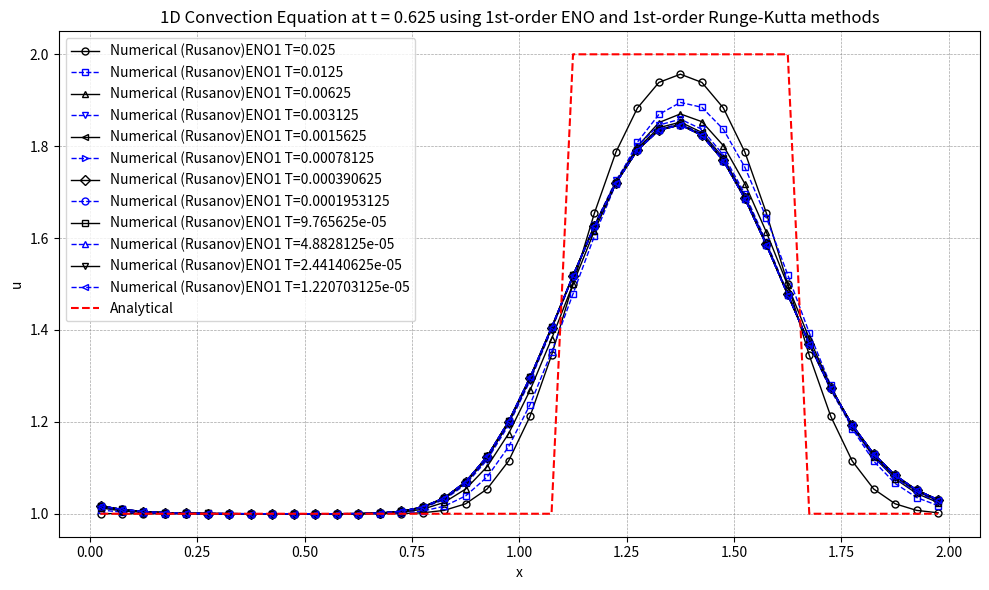

Here is the Python script that generated this plot:
import numpy as np
import matplotlib.pyplot as plt

# 初始条件
def initial_condition(x):
    u0 = np.zeros_like(x)
    for i in range(len(x)):
        if 0.5 <= x[i] <= 1.0:
            u0[i] = 2.0
        else:
            u0[i] = 1.0
    return u0

# 理论解
def analytical_solution(x, t, a, L):
    # 初始条件沿 x - at 平移
    x_shifted = x - a * t
    return initial_condition((x_shifted + L) % L)  # 周期边界条件  

def residual(q, eno):
    reconstruction(q, eno)
    inviscid_flux(eno.up1_2m, eno.up1_2p, eno.flux, eno)
    for i in range(eno.nx):
        eno.res[i] = -(eno.flux[i + 1] - eno.flux[i]) / eno.mesh.dx

def reconstruction(q, eno):
    # Choose the stencil by ENO method
    eno.dd[0, 0:eno.ntcell-1] = q[0:eno.ntcell-1]
    
    for m in range(1, eno.iorder):
        for j in range(0, eno.ntcell-1):
            eno.dd[m, j] = eno.dd[m-1, j+1] - eno.dd[m-1, j]
            
    for i in range(eno.nx + 1):
        eno.il[i] = i - 1
        for m in range(1, eno.iorder):
            if abs(eno.dd[m, eno.il[i]-1+eno.ishift]) <= abs(eno.dd[m, eno.il[i]+eno.ishift]):
                eno.il[i] -= 1
                
    for i in range(eno.nx + 1):
        eno.ir[i] = i
        for m in range(1, eno.iorder):
            if abs(eno.dd[m, eno.ir[i]-1+eno.ishift]) <= abs(eno.dd[m, eno.ir[i]+eno.ishift]):
                eno.ir[i] -= 1
    
    # Reconstruction u(j+1/2)
    for i in range(eno.nx + 1):
        k1 = eno.il[i]
        k2 = eno.ir[i]
        l1 = i - k1
        l2 = i - k2
        eno.up1_2m[i] = 0
        eno.up1_2p[i] = 0
        for m in range(eno.iorder):
            eno.up1_2m[i] += q[k1 + eno.ishift + m] * eno.coef[l1, m]
            eno.up1_2p[i] += q[k2 + eno.ishift + m] * eno.coef[l2, m]

fluxnames = [
        'Rusanov',
        'Engquist-Osher',
]

def inviscid_flux(up1_2m, up1_2p, flux, eno):
    if eno.solver.iflux == 0:
        rusanov_flux(up1_2m, up1_2p, flux, eno)
    else:
        engquist_osher_flux(up1_2m, up1_2p, flux, eno)

def engquist_osher_flux(up1_2m, up1_2p, flux, eno):
    for i in range(eno.nx + 1):
        u_L = up1_2m[i]
        u_R = up1_2p[i]
        
        cp = 0.5 * ( eno.solver.c + abs(eno.solver.c) )
        cm = 0.5 * ( eno.solver.c - abs(eno.solver.c) )
        
        flux[i] = cp * u_L + cm * u_R
        
def rusanov_flux(up1_2m, up1_2p, flux, eno):
    for i in range(eno.nx + 1):
        u_L = up1_2m[i]
        u_R = up1_2p[i]
        F_L = eno.solver.c * u_L  # 左状态通量
        F_R = eno.solver.c * u_R  # 右状态通量
        alpha = abs(eno.solver.c) # 最大波速
        flux[i] = 0.5 * (F_L + F_R) - 0.5 * alpha * (u_R - u_L)
                

def boundary(u, eno):
    for i in range(-eno.ighost, 1):
        u[eno.ist - 1 + i] = u[eno.ied + i]
    for i in range(1, eno.ighost + 2):
        u[eno.ied + i] = u[eno.ist - 1 + i]

def update_oldfield(qn, q):
    qn[:] = q[:]

def init_coef( iorder, coef ):
    if iorder == 1:
        coef[0] = [1.0]
        coef[1] = [1.0]
    elif iorder == 2:
        coef[0] = [3.0/2.0, -1.0/2.0]
        coef[1] = [1.0/2.0,  1.0/2.0]
        coef[2] = [-1.0/2.0, 3.0/2.0]
    elif iorder == 3:
        coef[0] = [ 11.0/6.0, -7.0/6.0,  1.0/3.0 ]
        coef[1] = [  1.0/3.0,  5.0/6.0, -1.0/6.0 ]
        coef[2] = [ -1.0/6.0,  5.0/6.0,  1.0/3.0 ]
        coef[3] = [  1.0/3.0, -7.0/6.0, 11.0/6.0 ]
    elif iorder == 4:
        coef[0] = [ 25.0/12.0, -23.0/12.0,  13.0/12.0,  -1.0/4.0 ]
        coef[1] = [   1.0/4.0,  13.0/12.0,  -5.0/12.0,  1.0/12.0 ]
        coef[2] = [ -1.0/12.0,   7.0/12.0,   7.0/12.0, -1.0/12.0 ]
        coef[3] = [  1.0/12.0,  -5.0/12.0,  13.0/12.0,   1.0/4.0 ]
        coef[4] = [  -1.0/4.0,  13.0/12.0, -23.0/12.0, 25.0/12.0 ]
    elif iorder == 5:
        coef[0] = [ 137.0/60.0, -163.0/60.0, 137.0/60.0,  -21.0/20.0,    1.0/5.0 ]
        coef[1] = [    1.0/5.0,   77.0/60.0, -43.0/60.0,   17.0/60.0,  -1.0/20.0 ]
        coef[2] = [  -1.0/20.0,    9.0/20.0,  47.0/60.0,  -13.0/60.0,   1.0/30.0 ]
        coef[3] = [   1.0/30.0,  -13.0/60.0,  47.0/60.0,    9.0/20.0,  -1.0/20.0 ]
        coef[4] = [  -1.0/20.0,   17.0/60.0, -43.0/60.0,   77.0/60.0,    1.0/5.0 ]
        coef[5] = [    1.0/5.0,  -21.0/20.0, 137.0/60.0, -163.0/60.0, 137.0/60.0 ]
    elif iorder == 6:
        coef[0] = [ 49.0/20.0, -71.0/20.0,   79.0/20.0, -163.0/60.0,  31.0/30.0,  -1.0/6.0 ]
        coef[1] = [   1.0/6.0,  29.0/20.0,  -21.0/20.0,   37.0/60.0, -13.0/60.0,  1.0/30.0 ]
        coef[2] = [ -1.0/30.0,  11.0/30.0,   19.0/20.0,  -23.0/60.0,   7.0/60.0, -1.0/60.0 ]
        coef[3] = [  1.0/60.0,  -2.0/15.0,   37.0/60.0,   37.0/60.0,  -2.0/15.0,  1.0/60.0 ]
        coef[4] = [ -1.0/60.0,   7.0/60.0,  -23.0/60.0,   19.0/20.0,  11.0/30.0, -1.0/30.0 ]
        coef[5] = [  1.0/30.0, -13.0/60.0,   37.0/60.0,  -21.0/20.0,  29.0/20.0,   1.0/6.0 ]
        coef[6] = [  -1.0/6.0,  31.0/30.0, -163.0/60.0,   79.0/20.0, -71.0/20.0, 49.0/20.0 ]
    elif iorder == 7:
        coef[0] = [ 363.0/140.0, -617.0/140.0,  853.0/140.0, -2341.0/420.0,  667.0/210.0,   -43.0/42.0,     1.0/7.0 ]
        coef[1] = [     1.0/7.0,  223.0/140.0, -197.0/140.0,   153.0/140.0, -241.0/420.0,   37.0/210.0,   -1.0/42.0 ]
        coef[2] = [   -1.0/42.0,    13.0/42.0,  153.0/140.0,  -241.0/420.0,  109.0/420.0,  -31.0/420.0,   1.0/105.0 ]
        coef[3] = [   1.0/105.0,  -19.0/210.0,  107.0/210.0,   319.0/420.0, -101.0/420.0,     5.0/84.0,  -1.0/140.0 ]
        coef[4] = [  -1.0/140.0,     5.0/84.0, -101.0/420.0,   319.0/420.0,  107.0/210.0,  -19.0/210.0,   1.0/105.0 ]
        coef[5] = [   1.0/105.0,  -31.0/420.0,  109.0/420.0,  -241.0/420.0,  153.0/140.0,    13.0/42.0,   -1.0/42.0 ]
        coef[6] = [   -1.0/42.0,   37.0/210.0, -241.0/420.0,   153.0/140.0, -197.0/140.0,  223.0/140.0,     1.0/7.0 ]
        coef[7] = [     1.0/7.0,   -43.0/42.0,  667.0/210.0, -2341.0/420.0,  853.0/140.0, -617.0/140.0, 363.0/140.0 ]

def init_field(eno):
    for i in range(eno.ist, eno.ied + 1):
        j = i - eno.ist
        if 0.5 <= eno.mesh.xcc[j] <= 1.0:
            eno.u[i] = 2.0
        else:
            eno.u[i] = 1.0
    boundary(eno.u, eno)
    update_oldfield(eno.un, eno.u)
    
def runge_kutta(eno):
    rk = eno.solver.rk
    if rk == 1:
        runge_kutta_1(eno)
    elif rk == 2:
        runge_kutta_2(eno)
    else:
        runge_kutta_3(eno)
    
def runge_kutta_1(eno):
    dt = eno.solver.dt
    residual(eno.u, eno)
    for i in range(eno.nx):
        j = i + eno.ishift
        eno.u[j] = eno.u[j] + dt * eno.res[i]
    boundary(eno.u, eno)
    update_oldfield(eno.un, eno.u)
    
def runge_kutta_2(eno):
    dt = eno.solver.dt
    residual(eno.u, eno)
    for i in range(eno.nx):
        j = i + eno.ishift
        eno.u[j] = eno.u[j] + dt * eno.res[i]
    boundary(eno.u, eno)
    
    residual(eno.u, eno)
    for i in range(eno.nx):
        j = i + eno.ishift
        eno.u[j] = 0.5 * eno.un[j] + 0.5 * eno.u[j] + 0.5 * dt * eno.res[i]
    boundary(eno.u, eno)
    update_oldfield(eno.un, eno.u)

def runge_kutta_3(eno):
    dt = eno.solver.dt
    residual(eno.u, eno)
    for i in range(eno.nx):
        j = i + eno.ishift
        eno.u[j] = eno.u[j] + dt * eno.res[i]
    boundary(eno.u, eno)
    
    residual(eno.u, eno)
    for i in range(eno.nx):
        j = i + eno.ishift
        eno.u[j] = 0.75 * eno.un[j] + 0.25 * eno.u[j] + 0.25 * dt * eno.res[i]
    boundary(eno.u, eno)
    
    residual(eno.u, eno)
    c1, c2, c3 = 1.0/3.0, 2.0/3.0, 2.0/3.0
    for i in range(eno.nx):
        j = i + eno.ishift
        eno.u[j] = c1 * eno.un[j] + c2 * eno.u[j] + c3 * dt * eno.res[i]
    boundary(eno.u, eno)
    update_oldfield(eno.un, eno.u)

def get_ordinal_numbers(order):
    if order == 1:
        return 'st'
    elif order == 2:
        return 'nd'
    elif order == 3:
        return 'rd'
    else:
        return 'th'

def visualize(eno):
    with open('solution.plt', 'w') as f:
        for i in range(eno.ist, eno.ied + 1):
            j = i - eno.ist
            f.write(f"{eno.xcc[j]:20.10e}{eno.u[i]:20.10e}\n")
            
    # 可视化
    u_numerical = np.copy(eno.u[eno.ist:eno.ied+1])
    print(f'u_numerical.size={u_numerical.size}')
    print(f'eno.xcc.size={eno.xcc.size}')
    #计算理论解
    u_analytical = analytical_solution(eno.mesh.xcc, eno.T, eno.c, eno.L)
    print(f'u_analytical.size={u_analytical.size}')
    plt.figure("OneFLOW-CFD Solver", figsize=(10, 6))
    plt.scatter(eno.xcc, u_numerical, facecolor="none", edgecolor="blue", s=20, linewidths=0.5, label=f'Numerical (Rusanov)')
    plt.plot(eno.xcc, u_analytical, 'r--', label='Analytical')
    plt.xlabel('x')
    plt.ylabel('u')
    ordinal1 = get_ordinal_numbers(eno.iorder)
    ordinal2 = get_ordinal_numbers(eno.rk)
    plt.title(f'1D Convection Equation at t = {eno.T:.3f} using {eno.iorder}{ordinal1}-order ENO and {eno.rk}{ordinal2}-order Runge-Kutta methods')
    plt.legend()
    plt.grid(True, color='gray', linestyle='--', linewidth=0.5, alpha=0.7)    
    plt.tight_layout()
    plt.show()
    
class Mesh:
    def __init__(self):
        self.nx = 40
        self.L = 2.0
        self.x = np.zeros(self.nx + 1)
        self.xcc = np.zeros(self.nx)
        self.init_mesh()
    def init_mesh(self):
        xstart = 0.0
        xend   = self.L
        self.dx = (xend - xstart) / self.nx
        
        for i in range(0, self.nx+1):
            self.x[i] = xstart + i * self.dx
            
        for i in range(0, self.nx):
            self.xcc[i] = 0.5 * (self.x[i] + self.x[i + 1])
            
class Solver:
    def __init__(self):
        self.iflux = 0
        self.rk = 1
        self.c = 1.0
        self.T = 0.625
        self.dt = .0025
        
class Eno:
    def __init__(self, solver, mesh, iorder):
        self.solver = solver
        self.mesh = mesh
        self.nx = mesh.nx
        self.iorder = iorder
        self.ighost = iorder
        self.ishift = self.ighost + 1
        self.ist = 0 + self.ishift
        self.ied = self.nx - 1 + self.ishift
        self.ntcell = self.nx + 2 * self.ishift
        self.isize = iorder * (iorder + 1)

        self.il = np.zeros(self.nx + 1, dtype=int)
        self.ir = np.zeros(self.nx + 1, dtype=int)
        self.coef = np.zeros((iorder + 1, iorder))
        self.dd = np.zeros((iorder, self.ntcell))
        self.up1_2m = np.zeros(self.nx + 1)
        self.up1_2p = np.zeros(self.nx + 1)
        self.flux = np.zeros(self.nx + 1)
        self.res = np.zeros(self.nx)

        # Field module variables
        self.u = np.zeros(self.ntcell)
        self.un = np.zeros(self.ntcell)
        
        #self.dt = .0025
            
def plot_eno_OrderAnalysis(solver, xcc, u_list, u_analytical):
    # 定义一个包含不同颜色、线形和标记的列表
    styles = [
        {'color': 'black', 'linestyle': '-', 'marker': 'o'},
        {'color': 'blue', 'linestyle': '--', 'marker': 's'},
        {'color': 'black', 'linestyle': '-', 'marker': '^'},
        {'color': 'blue', 'linestyle': '--', 'marker': 'v'},
        {'color': 'black', 'linestyle': '-', 'marker': '<'},
        {'color': 'blue', 'linestyle': '--', 'marker': '>'},
        {'color': 'black', 'linestyle': '-', 'marker': 'D'},
    ]

    n = len(u_list)
    num_styles = len(styles)
    ordinal = get_ordinal_numbers(solver.rk)
    
    plt.figure("OneFLOW-CFD Solver", figsize=(10, 6))
    plt.title(f'1D Convection Equation at t = {solver.T:.3f} using [1-7]th-order ENO and {solver.rk}{ordinal}-order Runge-Kutta methods')
    for i in range(0, n):
        lable = 'Numerical (Rusanov)ENO' + str(i+1)
        style = styles[i % num_styles]
        plt.plot(xcc, u_list[i], marker=style['marker'], markerfacecolor='none', linestyle=style['linestyle'], color=style['color'], \
                markersize=5, linewidth=0.5, alpha=1.0, label=f'{lable}')
    plt.plot(xcc, u_analytical, 'r--', label='Analytical')
    plt.xlabel('x')
    plt.ylabel('u')
    plt.legend()
    plt.grid(True, color='gray', linestyle='--', linewidth=0.5, alpha=0.7)    
    plt.tight_layout()
    plt.show()

def plot_eno_TimestepAnalysis(solver, xcc, u_list, u_analytical, dt_list, iorder):
    # 定义一个包含不同颜色、线形和标记的列表
    styles = [
        {'color': 'black', 'linestyle': '-', 'marker': 'o'},
        {'color': 'blue', 'linestyle': '--', 'marker': 's'},
        {'color': 'black', 'linestyle': '-', 'marker': '^'},
        {'color': 'blue', 'linestyle': '--', 'marker': 'v'},
        {'color': 'black', 'linestyle': '-', 'marker': '<'},
        {'color': 'blue', 'linestyle': '--', 'marker': '>'},
        {'color': 'black', 'linestyle': '-', 'marker': 'D'},
        {'color': 'blue', 'linestyle': '--', 'marker': 'o'},
        {'color': 'black', 'linestyle': '-', 'marker': 's'},
        {'color': 'blue', 'linestyle': '--', 'marker': '^'},
        {'color': 'black', 'linestyle': '-', 'marker': 'v'},
        {'color': 'blue', 'linestyle': '--', 'marker': '<'},
        {'color': 'black', 'linestyle': '-', 'marker': '>'},
        {'color': 'blue', 'linestyle': '--', 'marker': 'D'},
    ]

    n = len(u_list)
    num_styles = len(styles)
    
    ordinalENO = get_ordinal_numbers(iorder)
    ordinalRK = get_ordinal_numbers(solver.rk)
    
    plt.figure("OneFLOW-CFD Solver", figsize=(10, 6))
    plt.title(f'1D Convection Equation at t = {solver.T:.3f} using {iorder}{ordinalENO}-order ENO and {solver.rk}{ordinalRK}-order Runge-Kutta methods')
    for i in range(0, n):
        lable = 'Numerical (Rusanov)ENO' + str(iorder) + ' T='+str(dt_list[i])
        style = styles[i % num_styles]
        plt.plot(xcc, u_list[i], marker=style['marker'], markerfacecolor='none', linestyle=style['linestyle'], color=style['color'], \
                markersize=5, linewidth=1.0, alpha=1.0, label=f'{lable}')
    plt.plot(xcc, u_analytical, 'r--', label='Analytical')
    plt.xlabel('x')
    plt.ylabel('u')
    plt.legend()
    plt.grid(True, color='gray', linestyle='--', linewidth=0.5, alpha=0.7)    
    plt.tight_layout()
    plt.show()
            
def RunEno(solver, mesh, iorder):
    eno = Eno(solver, mesh, iorder)
    init_coef(eno.iorder, eno.coef)
    init_field(eno)
    
    simu_time = solver.T
    t = 0.0
    dt = solver.dt
    while t < simu_time:
        runge_kutta(eno)
        if t + dt > simu_time:
            dt = simu_time - t
        t += dt
    #print(f'T={t:.3f},runge_kutta{solver.rk},ENO{eno.iorder},{fluxnames[solver.iflux]} FLUX')
    #visualize(eno)
    return np.copy(eno.u[eno.ist:eno.ied+1])
    
def performEnoOrderAnalysis():
    iorder_max = 7
    mesh = Mesh()
    solver = Solver()
    #计算理论解
    u_analytical = analytical_solution(mesh.xcc, solver.T, solver.c, mesh.L)
    
    u_list = []
    for iorder in range(1, iorder_max+1):
        u = RunEno(solver, mesh, iorder)
        u_list.append(u)
        
    plot_eno_OrderAnalysis(solver, mesh.xcc, u_list, u_analytical)
    
def performEnoTimestepAnalysis():
    mesh = Mesh()
    solver = Solver()
    #计算理论解
    u_analytical = analytical_solution(mesh.xcc, solver.T, solver.c, mesh.L)
    
    u_list = []
    dt_list = []
    solver.dt = 0.025
    #solver.dt = 0.025/16
    n = 12
    solver.rk = 1
    iorder = 1
    for i in range(0, n):
        u = RunEno(solver, mesh, iorder)
        u_list.append(u)
        dt_list.append(solver.dt)
        print(f'i={i+1},N={n},T={solver.T:.3f},dt={solver.dt},nt={int(solver.T/solver.dt)},runge_kutta{solver.rk},ENO{iorder},{fluxnames[solver.iflux]} FLUX')
        solver.dt /= 2
        
    plot_eno_TimestepAnalysis(solver, mesh.xcc, u_list, u_analytical, dt_list, iorder)
    
def main():
    #performEnoOrderAnalysis()
    performEnoTimestepAnalysis()

if __name__ == "__main__":
    main()
